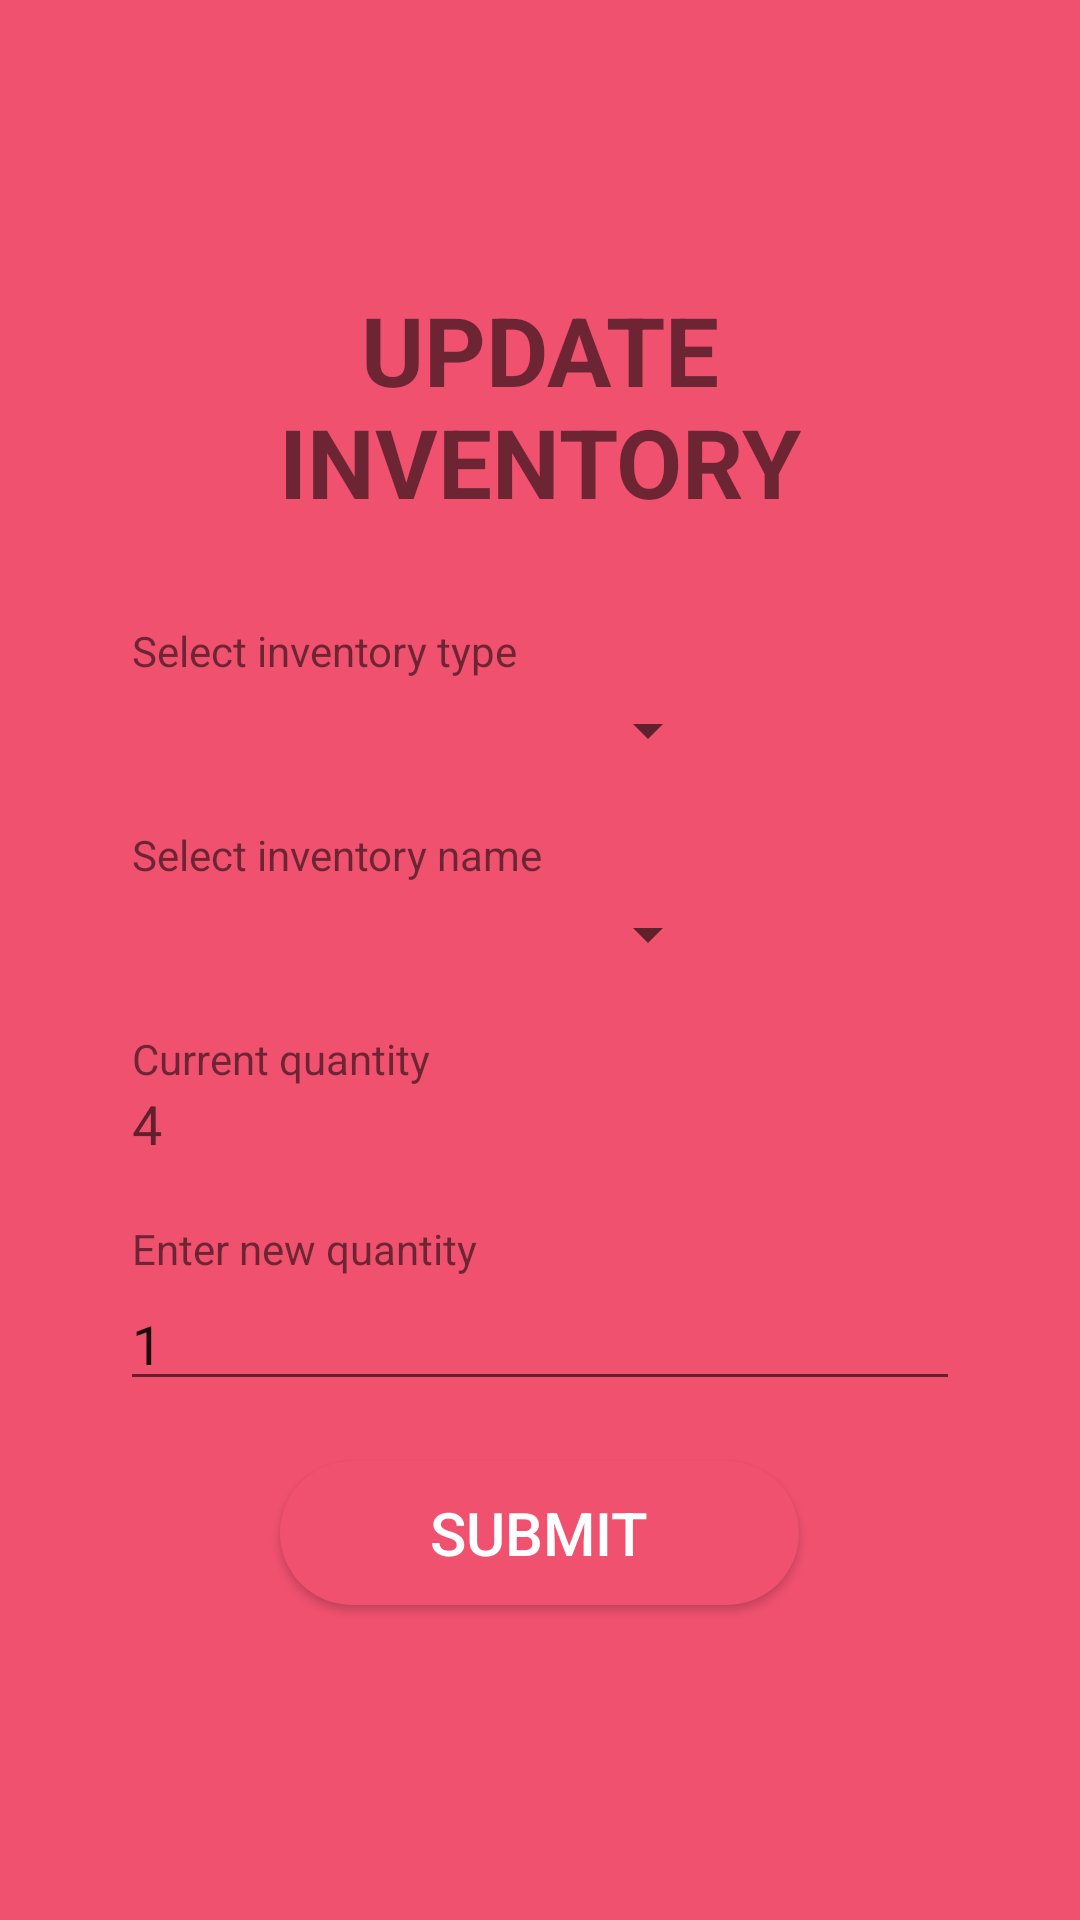

Reconstruct the res/layout file that produces this screen, plus the resources it refers to.
<!-- AndroidManifest.xml: application theme Theme.MessE -->
<!-- res/layout/activity_admin_manage_inventory_update.xml -->
<?xml version="1.0" encoding="utf-8"?>
<androidx.constraintlayout.widget.ConstraintLayout xmlns:android="http://schemas.android.com/apk/res/android"
    xmlns:app="http://schemas.android.com/apk/res-auto"
    xmlns:tools="http://schemas.android.com/tools"
    android:layout_width="match_parent"
    android:layout_height="match_parent"
    tools:context=".AdminManageInventoryUpdateActivity"
    android:background="@color/colorPrimary">

    <LinearLayout
        android:layout_width="match_parent"
        android:layout_height="match_parent"
        android:gravity="center"
        android:orientation="vertical"
        tools:ignore="MissingConstraints">

        <LinearLayout
            android:layout_width="match_parent"
            android:layout_height="wrap_content"
            android:layout_margin="20dp"
            android:background="@drawable/layout_round_rect_white"
            android:orientation="vertical">

            <TextView
                android:id="@+id/adminManageInventoryUpdateTextView"
                android:layout_width="match_parent"
                android:layout_height="wrap_content"
                android:gravity="center_horizontal"
                android:padding="10dp"
                android:text="UPDATE INVENTORY"
                android:textSize="32sp"
                android:textStyle="bold" />

            <TextView
                android:id="@+id/adminManageInventoryUpdateBar"
                android:layout_width="match_parent"
                android:layout_height="2dp"
                android:background="@color/colorPrimary"
                android:text="" />

            <TextView
                android:id="@+id/adminManageInventoryUpdateTypeText"
                android:layout_width="match_parent"
                android:layout_height="wrap_content"
                android:paddingLeft="24dp"
                android:paddingTop="20dp"
                android:text="Select inventory type" />

            <Spinner
                android:id="@+id/adminManageInventoryUpdateTypeSpinner"
                android:layout_width="200dp"
                android:layout_height="wrap_content"
                android:layout_marginLeft="20dp"
                android:layout_marginTop="5dp"
                tools:ignore="MissingConstraints" />

            <TextView
                android:id="@+id/adminManageInventoryUpdateNameText"
                android:layout_width="match_parent"
                android:layout_height="wrap_content"
                android:paddingLeft="24dp"
                android:paddingTop="20dp"
                android:text="Select inventory name" />

            <Spinner
                android:id="@+id/adminManageInventoryUpdateNameSpinner"
                android:layout_width="200dp"
                android:layout_height="wrap_content"
                android:layout_marginLeft="20dp"
                android:layout_marginTop="5dp"
                tools:ignore="MissingConstraints" />

            <TextView
                android:id="@+id/adminManageInventoryUpdateCurrentQuantityText"
                android:layout_width="match_parent"
                android:layout_height="wrap_content"
                android:paddingLeft="24dp"
                android:paddingTop="20dp"
                android:text="Current quantity" />

            <TextView
                android:id="@+id/adminManageInventoryUpdateQuantity"
                android:layout_width="match_parent"
                android:layout_height="wrap_content"
                android:hint="4"
                android:paddingLeft="24dp"
                android:text=""
                android:textSize="18sp" />

            <TextView
                android:id="@+id/adminManageInventoryUpdateNewQuantityText"
                android:layout_width="match_parent"
                android:layout_height="wrap_content"
                android:paddingLeft="24dp"
                android:paddingTop="20dp"
                android:text="Enter new quantity" />

            <EditText
                android:id="@+id/adminManageInventoryUpdateNewQuantityEditText"
                android:layout_width="match_parent"
                android:layout_height="wrap_content"
                android:layout_marginLeft="20dp"
                android:layout_marginRight="20dp"
                android:hint="My parents want to have lunch"
                android:inputType="number"
                android:text="1" />


            <Button
                android:id="@+id/adminManageInventoryUpdateButton"
                android:layout_width="wrap_content"
                android:layout_height="wrap_content"
                android:layout_gravity="center_horizontal"
                android:layout_margin="20dp"
                android:background="@drawable/layout_round_rect_pink"
                android:onClick="submit"
                android:paddingLeft="50dp"
                android:paddingTop="10dp"
                android:paddingRight="50dp"
                android:paddingBottom="10dp"
                android:text="SUBMIT"
                android:textColor="@color/white"
                android:textSize="20sp" />

        </LinearLayout>
    </LinearLayout>
</androidx.constraintlayout.widget.ConstraintLayout>
<!-- resources referenced by this layout -->
<resources>
  <color name="colorPrimary">#F0516F</color>
  <color name="white">#FFFFFF</color>
  <!-- drawable layout_round_rect_pink (drawable) -->
  <?xml version="1.0" encoding="UTF-8"?>
  <shape xmlns:android="http://schemas.android.com/apk/res/android">
      <solid android:color="#F0516F"/>
      <stroke android:width="0dp" android:color="#B1BCBE" />
      <corners android:radius="50dp"/>
      <padding android:left="0dp" android:top="0dp" android:right="0dp" android:bottom="0dp" />
  </shape>
  <style name="Theme.MessE" parent="Theme.AppCompat.Light.NoActionBar">
          
          <item name="colorPrimary">@color/colorPrimary</item>
          <item name="colorPrimaryVariant">@color/colorPrimaryDark</item>
          <item name="colorOnPrimary">@color/white</item>
          
          <item name="colorSecondary">@color/colorPrimary</item>
          <item name="colorSecondaryVariant">@color/colorPrimary</item>
          <item name="colorOnSecondary">@color/black</item>
          
          <item name="android:statusBarColor" tools:targetApi="l">?attr/colorPrimaryVariant</item>
          
      </style>
  <color name="colorPrimaryDark">#B33F54</color>
  <color name="black">#000000</color>
</resources>
